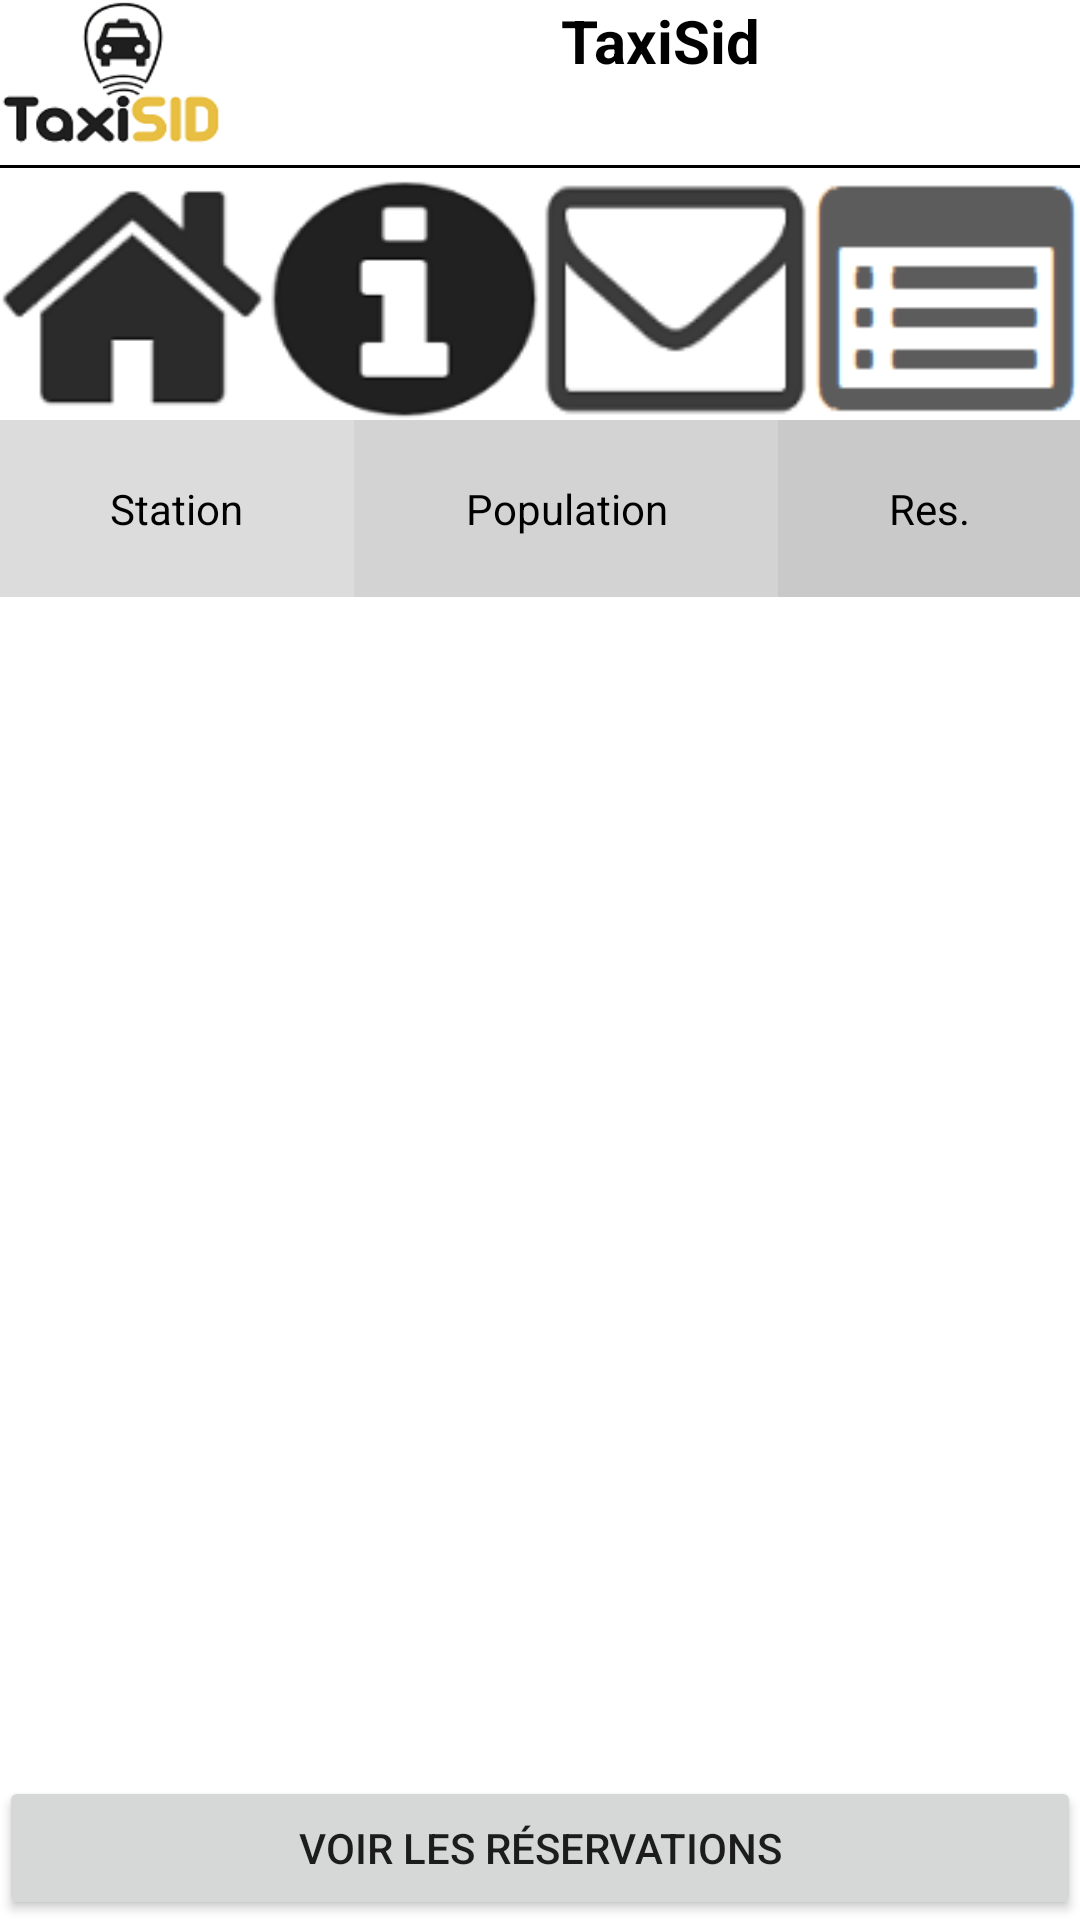

The Android layout XML behind this screen, and the referenced resources:
<!-- AndroidManifest.xml: application theme AppTheme -->
<!-- res/layout/activity_info_station.xml -->
<?xml version="1.0" encoding="utf-8"?>
<RelativeLayout xmlns:android="http://schemas.android.com/apk/res/android"
    xmlns:tools="http://schemas.android.com/tools"
    android:layout_width="match_parent"
    android:layout_height="match_parent"
    android:paddingBottom="@dimen/activity_vertical_margin"
    android:paddingLeft="@dimen/activity_horizontal_margin"
    android:paddingRight="@dimen/activity_horizontal_margin"
    android:paddingTop="@dimen/activity_vertical_margin"
    tools:context="fr.univ_tlse3.taxisid.info_station">
    <RelativeLayout
        android:layout_width="match_parent"
        android:layout_height="wrap_content"
        android:id="@+id/layout_activity_bouton"
        android:layout_alignParentTop="true"
        android:orientation="vertical">

        <LinearLayout
            android:id="@+id/layout_inclu"
            android:layout_width="match_parent"
            android:layout_height="wrap_content">
            <include layout="@layout/activity_bouton" />
        </LinearLayout>

        <LinearLayout
            android:id="@+id/reservLayout"
            android:layout_width="match_parent"
            android:layout_height="wrap_content"
            android:layout_alignParentBottom="true">
            <Button
                android:id="@+id/reserv"
                android:layout_width="match_parent"
                android:layout_height="wrap_content"
                android:text="Voir les réservations"
                android:layout_gravity="bottom"
                />
        </LinearLayout>

        <LinearLayout
            android:layout_below="@id/layout_inclu"
            android:layout_above="@id/reservLayout"
            android:layout_width="match_parent"
            android:layout_height="match_parent"
            android:orientation="vertical">
            <TableLayout
                android:id="@+id/station_table"
                android:layout_width="match_parent"
                android:layout_height="match_parent">
                <TableRow
                    android:id="@+id/station_table_header"
                    android:layout_height="wrap_content"
                    android:layout_width="match_parent">

                    <TextView
                        android:id="@+id/station_titre_col1"
                        android:text="Station"
                        android:layout_weight="1" android:background="#dcdcdc"
                        android:textColor="#000000"
                        android:padding="20dip" android:gravity="center"/>

                    <TextView
                        android:id="@+id/station_titre_col2"
                        android:text="Population"
                        android:layout_weight="1" android:background="#d3d3d3"
                        android:textColor="#000000"
                        android:padding="20dip" android:gravity="center"/>

                    <TextView
                        android:id="@+id/station_titre_col3"
                        android:text="Res."
                        android:layout_weight="1" android:background="#cac9c9"
                        android:textColor="#000000"
                        android:padding="20dip" android:gravity="center"/>

                </TableRow>
                <ScrollView
                    android:layout_height="wrap_content"
                    android:layout_width="match_parent">
                    <TableLayout
                        android:layout_width="match_parent"
                        android:layout_height="match_parent"
                        android:id="@+id/station_table_content">
                    </TableLayout>
                </ScrollView>
            </TableLayout>
        </LinearLayout>

    </RelativeLayout>
</RelativeLayout>
<!-- res/layout/activity_bouton.xml (included above) -->
<?xml version="1.0" encoding="utf-8"?>
<RelativeLayout xmlns:android="http://schemas.android.com/apk/res/android"
    xmlns:tools="http://schemas.android.com/tools"
    android:layout_width="match_parent"
    android:layout_height="match_parent"
    android:paddingBottom="@dimen/activity_vertical_margin"
    android:paddingLeft="@dimen/activity_horizontal_margin"
    android:paddingRight="@dimen/activity_horizontal_margin"
    android:paddingTop="@dimen/activity_vertical_margin"
    tools:context="fr.univ_tlse3.taxisid.bouton"
    android:orientation="vertical">

    <LinearLayout
        android:id="@+id/logo"
        android:layout_width="match_parent"
        android:layout_height="wrap_content"
        android:orientation="horizontal"
        >

        <ImageView
            android:layout_width="wrap_content"
            android:layout_height="wrap_content"
            android:background="@mipmap/ic_launcher"
            android:minHeight="50dp"
            android:minWidth="80dp"/>
        <TextView
            android:id="@+id/titre"
            android:layout_width="match_parent"
            android:layout_height="match_parent"
            android:text="@string/app_name"
            android:textAlignment="center"
            android:textSize="20sp"
            android:textColor="#000"
            android:textStyle="bold"/>

    </LinearLayout>

    <View
        android:layout_marginTop="5dp"
        android:layout_below="@id/logo"
        android:layout_width="match_parent"
        android:layout_height="1dp"
        android:background="#000"/>

    <LinearLayout
        android:layout_marginTop="10dp"
        android:layout_below="@id/logo"
        android:layout_width="match_parent"
        android:layout_height="wrap_content"
        android:orientation="horizontal"
        >
        <ImageButton
            android:layout_width="wrap_content"
            android:layout_height="wrap_content"
            android:id="@+id/imagebouton1"
            android:layout_gravity="top"
            android:background="@drawable/ic_action_home"
            android:layout_weight="1"
            android:minHeight="80dp"
            android:minWidth="80dp"
            />
        <ImageButton
            android:layout_width="wrap_content"
            android:layout_height="wrap_content"
            android:id="@+id/imagebouton2"
            android:layout_gravity="top"
            android:background="@drawable/ic_action_taxi"
            android:minHeight="80dp"
            android:minWidth="80dp"
            android:layout_weight="1"
            />
        <ImageButton
            android:layout_width="wrap_content"
            android:layout_height="wrap_content"
            android:id="@+id/imagebouton3"
            android:layout_gravity="top"
            android:background="@drawable/ic_action_enveloppe"
            android:minHeight="80dp"
            android:minWidth="80dp"
            android:layout_weight="1"
            />

        <ImageButton
            android:layout_width="wrap_content"
            android:layout_height="wrap_content"
            android:id="@+id/imagebouton4"
            android:layout_gravity="top"
            android:background="@drawable/ic_action_map"
            android:minHeight="80dp"
            android:minWidth="80dp"
            android:layout_weight="1"
            />


    </LinearLayout>

</RelativeLayout>
<!-- resources referenced by this layout -->
<resources>
  <!-- drawable ic_action_enveloppe: png bitmap (drawable-hdpi, 1363 bytes) -->
  <!-- drawable ic_action_home: png bitmap (drawable-hdpi, 1622 bytes) -->
  <!-- drawable ic_action_map: png bitmap (drawable-hdpi, 1209 bytes) -->
  <!-- drawable ic_action_taxi: png bitmap (drawable-hdpi, 1721 bytes) -->
  <!-- mipmap ic_launcher: png bitmap (mipmap-hdpi, 3538 bytes) -->
  <string name="app_name">TaxiSid</string>
  <style name="AppTheme" parent="Base.Theme.AppCompat.Light.DarkActionBar">
          
          <item name="colorPrimaryDark">@color/colorPrimaryDark</item>
          <item name="android:windowBackground">@color/fond_non_selectionner</item>
      </style>
  <color name="colorPrimaryDark">#FFFEC418</color>
  <color name="fond_non_selectionner">#FFFFFF</color>
</resources>
